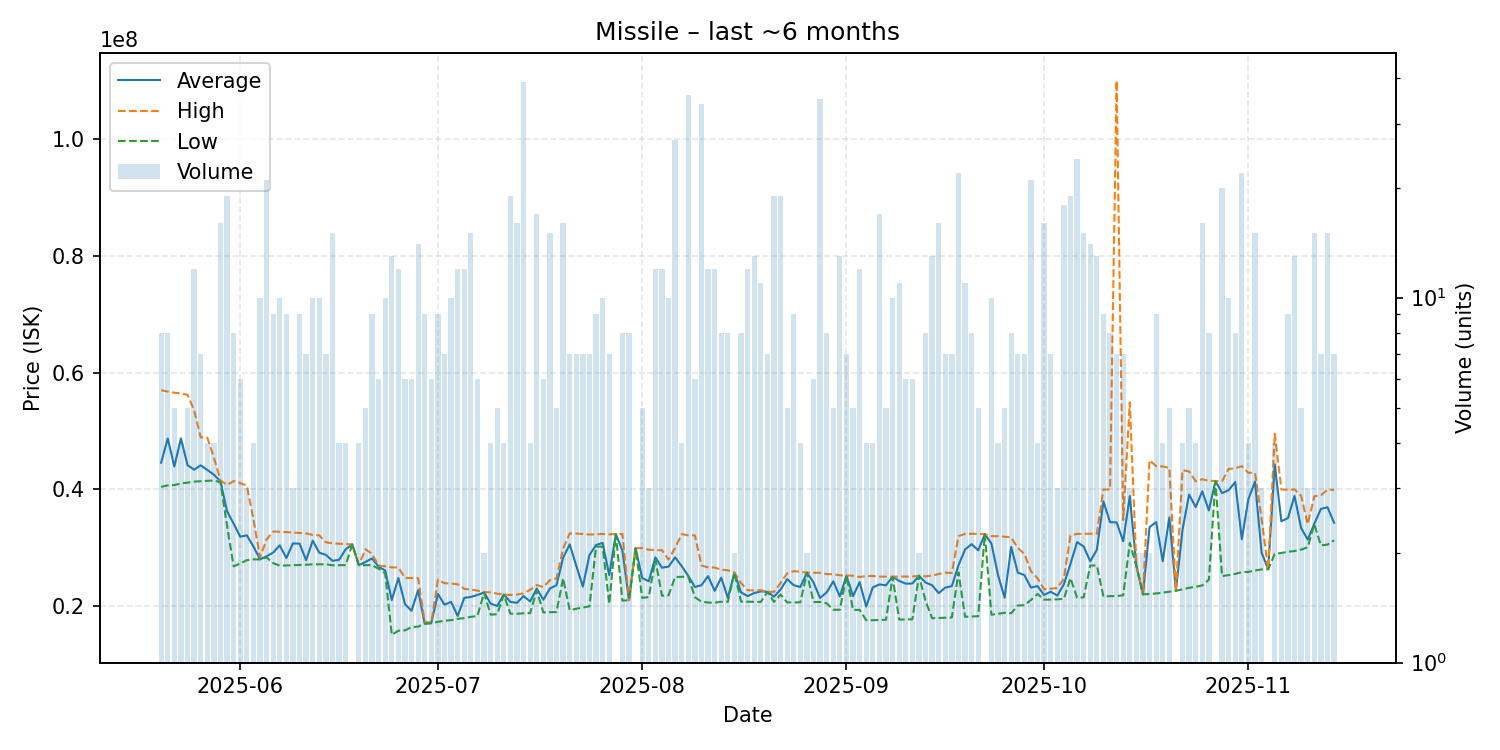

Data behind this chart, as committed beside it:
date, average, highest, lowest, order_count, volume
2025-05-20, 44581250, 56980000, 40440000, 6, 8
2025-05-21, 48736250, 56765000, 40690000, 7, 8
2025-05-22, 43926000, 56560000, 40750000, 3, 5
2025-05-23, 48735000, 56445000, 41025000, 4, 4
2025-05-24, 44168000, 56210000, 41155000, 5, 5
2025-05-25, 43376667, 53580000, 41335000, 10, 12
2025-05-26, 44124286, 48910000, 41405000, 7, 7
2025-05-27, 43342500, 48890000, 41490000, 4, 4
2025-05-28, 42530000, 45490000, 41540000, 4, 4
2025-05-29, 41408125, 41550000, 41220000, 9, 16
2025-05-30, 36261579, 40760000, 33790000, 11, 19
2025-05-31, 34147500, 41430000, 26825000, 8, 8
2025-06-01, 31906667, 41075000, 27310000, 6, 6
2025-06-02, 32140000, 40660000, 27880000, 2, 3
2025-06-03, 30245000, 34930000, 28030000, 3, 4
2025-06-04, 28040000, 28380000, 28000000, 10, 10
2025-06-05, 28539048, 31440000, 28360000, 11, 21
2025-06-06, 29190000, 32780000, 27375000, 9, 9
2025-06-07, 30426000, 32750000, 26940000, 10, 10
2025-06-08, 28250000, 32690000, 26980000, 7, 9
2025-06-09, 30750000, 32610000, 27030000, 3, 3
2025-06-10, 30717778, 32550000, 27070000, 6, 9
2025-06-11, 27881429, 32470000, 27100000, 3, 7
2025-06-12, 31220000, 32205000, 27180000, 8, 10
2025-06-13, 29157000, 32125000, 27170000, 10, 10
2025-06-14, 28802857, 30950000, 27195000, 7, 7
2025-06-15, 27772000, 30770000, 27010000, 10, 15
2025-06-16, 27945000, 30700000, 27020000, 4, 4
2025-06-17, 29750000, 30650000, 27040000, 4, 4
2025-06-18, 30580000, 30580000, 30580000, 1, 1
2025-06-19, 27030000, 27030000, 27030000, 2, 4
2025-06-20, 27576000, 29760000, 27030000, 4, 5
2025-06-21, 28185556, 28970000, 27030000, 6, 9
2025-06-22, 26770000, 26950000, 26410000, 5, 6
2025-06-23, 26111000, 26845000, 25620000, 9, 10
2025-06-24, 21053077, 26650000, 15090000, 10, 13
2025-06-25, 24822500, 26635000, 15805000, 11, 12
2025-06-26, 20355000, 24840000, 15860000, 6, 6
2025-06-27, 19220000, 24830000, 16415000, 5, 6
2025-06-28, 22751429, 24800000, 16500000, 10, 14
2025-06-29, 17015556, 17300000, 17000000, 4, 9
2025-06-30, 17108333, 17200000, 17090000, 6, 6
2025-07-01, 22117778, 24540000, 17340000, 7, 9
2025-07-02, 20261429, 23940000, 17500000, 6, 7
2025-07-03, 20746000, 23880000, 17610000, 9, 10
2025-07-04, 18327500, 23760000, 17840000, 5, 12
2025-07-05, 21430833, 22980000, 17955000, 12, 12
2025-07-06, 21587333, 22840000, 18185000, 15, 15
2025-07-07, 21920000, 22680000, 18320000, 6, 6
2025-07-08, 22365000, 22430000, 22300000, 2, 2
2025-07-09, 20460000, 22370000, 18550000, 4, 4
2025-07-10, 20032000, 22140000, 18640000, 5, 5
2025-07-11, 21980000, 21980000, 21980000, 4, 4
2025-07-12, 20744211, 21930000, 18710000, 11, 19
2025-07-13, 20573125, 22000000, 18710000, 13, 16
2025-07-14, 21736923, 22200000, 18780000, 28, 39
2025-07-15, 20812500, 22800000, 18825000, 4, 4
2025-07-16, 23028235, 23620000, 22730000, 12, 17
2025-07-17, 21103333, 23280000, 18930000, 5, 6
2025-07-18, 23033333, 24460000, 18970000, 14, 15
... 119 more rows
